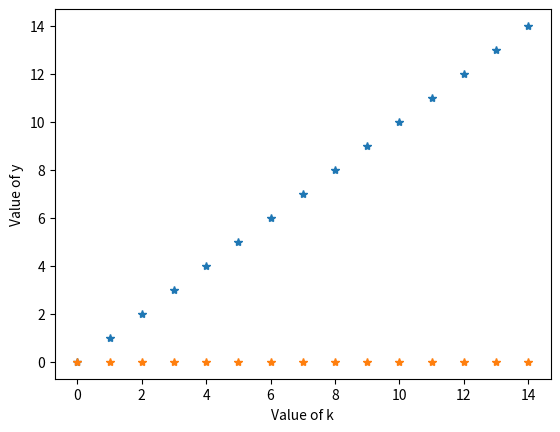

Source code (Python): (Note: this script raises an exception after producing the figure.)
# libraries
import matplotlib.pyplot as plt
import numpy as np
import pandas as pd
 
# Create a dataset:
#df=pd.DataFrame({'k': range(1,101), 'sigma': np.random.randn(100)*15+range(1,101) })
df=pd.DataFrame({'k': range(0,15), 'y': range(0,15), 'sigma1': np.array([0.002196028202627003, 0.0029161472401381767, 0.0037639624677651994, 0.004593070122762525, 0.005289962152308914, 0.005747497921652031, 0.005901042964837944, 0.005826538153545028, 0.0056029117811444715, 0.005952727877333861, 0.006630344322896397, 0.0067625351136936405, 0.0072939930659959105, 0.008998473999226785, 0.009914198145272245])})
 
# plot
plt.plot('k', 'y', 'sigma1', data=df, linestyle='', linewidth=0.4, marker='*')
plt.xlabel('Value of k')
plt.ylabel('Value of y')
plt.zlabel('Value of sigma1')
plt.show()